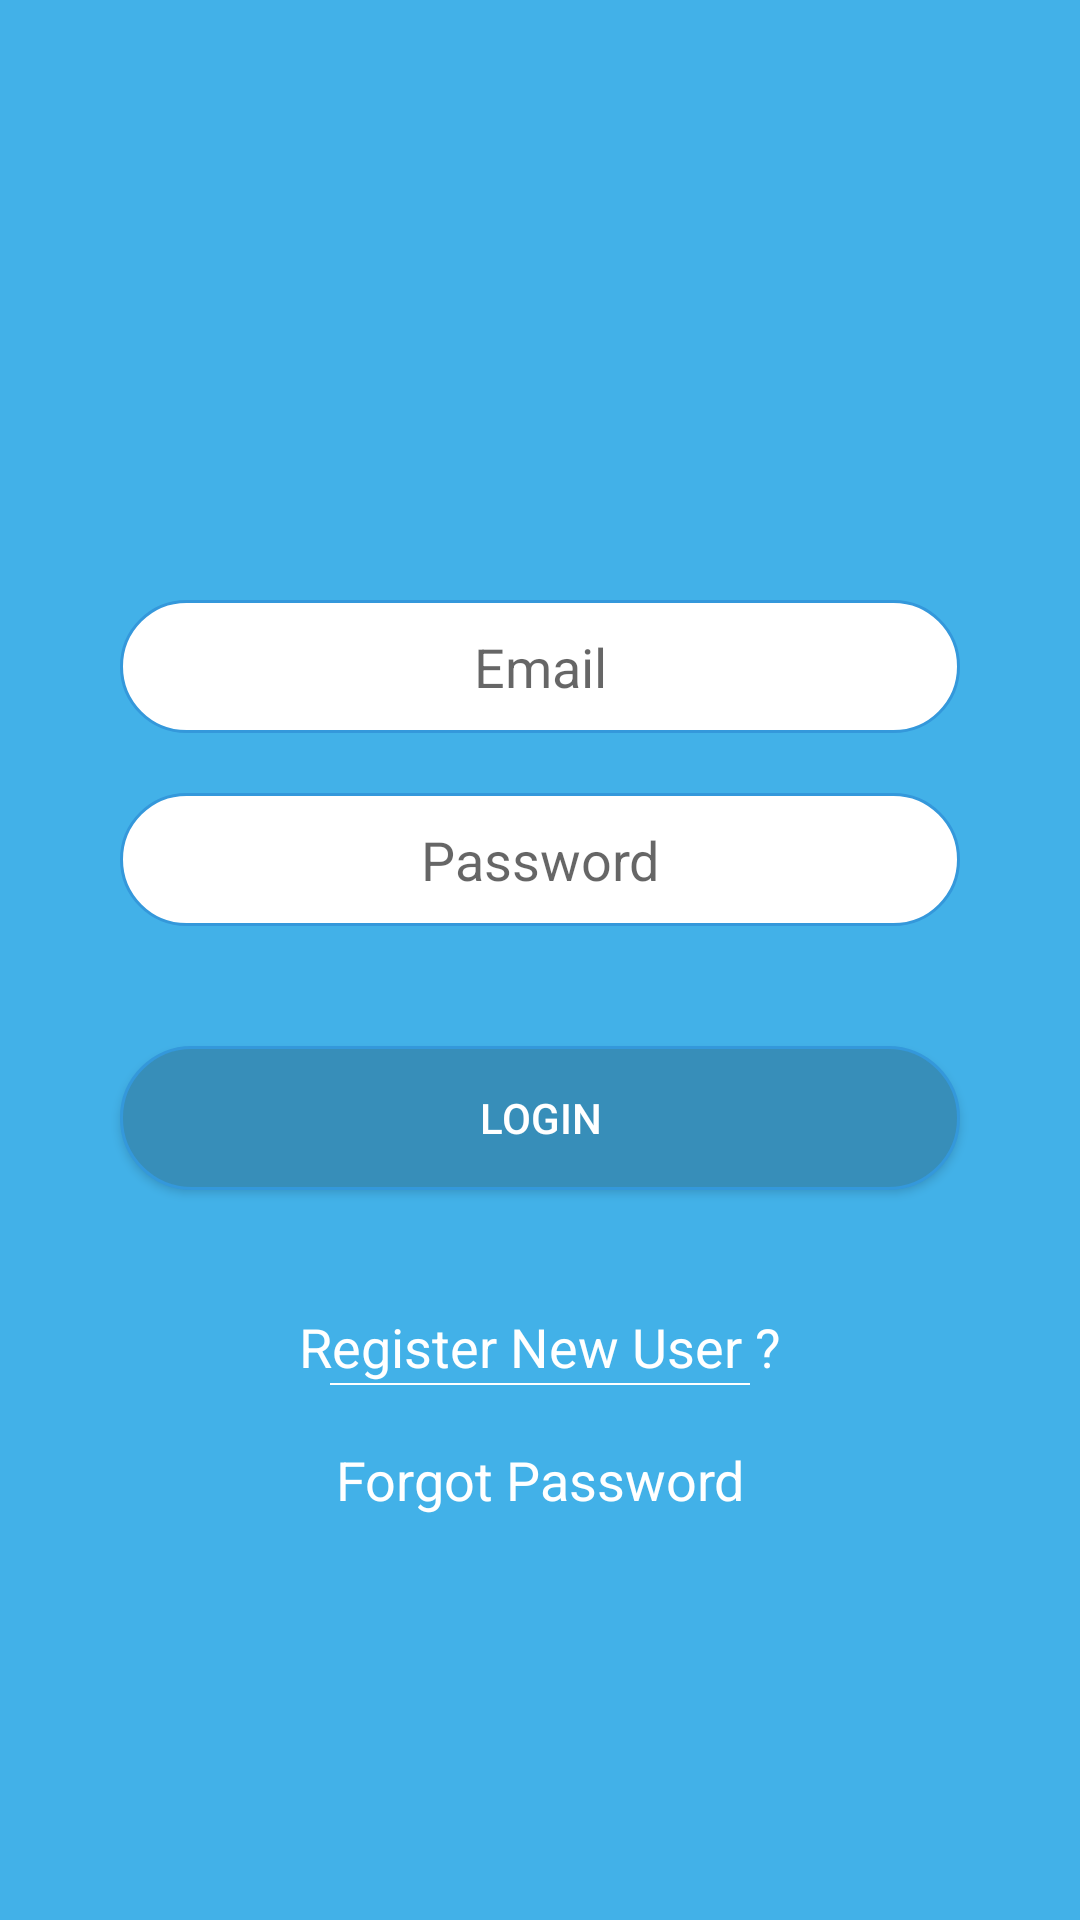

Write the Android layout XML for this screen, with the resource values it uses.
<!-- AndroidManifest.xml: application theme MyAppTheme -->
<!-- res/layout/activity_sign_in.xml -->
<?xml version="1.0" encoding="utf-8"?>
<ScrollView xmlns:android="http://schemas.android.com/apk/res/android"
    android:layout_width="match_parent"
    android:layout_height="match_parent"
    android:background="@color/light_blue">

    <RelativeLayout
        android:layout_width="match_parent"
        android:layout_height="wrap_content"
        android:orientation="vertical">

        <ImageView
            android:id="@+id/globe_image"
            android:layout_width="match_parent"
            android:layout_height="100dp"
            android:layout_marginTop="40dp"
            android:contentDescription="@null" />

        <ProgressBar
            android:id="@+id/progressBar"
            android:layout_width="30dp"
            android:layout_height="30dp"
            android:layout_below="@+id/globe_image"
            android:layout_centerInParent="true"
            android:layout_gravity="center"
            android:layout_marginBottom="20dp"
            android:layout_marginTop="10dp"
            android:visibility="gone" />

        <EditText
            android:id="@+id/et_email"
            android:layout_width="match_parent"
            android:layout_height="wrap_content"
            android:layout_below="@+id/globe_image"
            android:layout_marginBottom="20dp"
            android:layout_marginEnd="40dp"
            android:layout_marginLeft="40dp"
            android:layout_marginRight="40dp"
            android:layout_marginStart="40dp"
            android:layout_marginTop="60dp"
            android:background="@drawable/rounded_edit_text"
            android:gravity="center"
            android:hint="@string/email"
            android:inputType="textEmailAddress"
            android:padding="10dp" />

        <EditText
            android:id="@+id/et_password"
            android:layout_width="match_parent"
            android:layout_height="wrap_content"
            android:layout_below="@+id/et_email"
            android:layout_marginBottom="20dp"
            android:layout_marginEnd="40dp"
            android:layout_marginLeft="40dp"
            android:layout_marginRight="40dp"
            android:layout_marginStart="40dp"
            android:background="@drawable/rounded_edit_text"
            android:gravity="center"
            android:hint="@string/password"
            android:inputType="textPassword"
            android:padding="10dp" />

        <Button
            android:id="@+id/btn_login"
            android:layout_width="match_parent"
            android:layout_height="wrap_content"
            android:layout_below="@+id/et_password"
            android:layout_gravity="center"
            android:layout_marginEnd="40dp"
            android:layout_marginLeft="40dp"
            android:layout_marginRight="40dp"
            android:layout_marginStart="40dp"
            android:layout_marginTop="20dp"
            android:background="@drawable/background_button"
            android:text="@string/login"
            android:textColor="@color/white" />

        <TextView
            android:id="@+id/tv_register_user"
            android:layout_width="match_parent"
            android:layout_height="wrap_content"
            android:layout_below="@+id/btn_login"
            android:layout_marginEnd="40dp"
            android:layout_marginLeft="40dp"
            android:layout_marginRight="40dp"
            android:layout_marginStart="40dp"
            android:layout_marginTop="40dp"
            android:gravity="center"
            android:text="@string/register_new_user"
            android:textAppearance="?android:attr/textAppearanceMedium"
            android:textColor="@color/white" />

        <View
            android:layout_width="match_parent"
            android:layout_height="0.8dp"
            android:layout_below="@+id/tv_register_user"
            android:layout_marginEnd="110sp"
            android:layout_marginLeft="110sp"
            android:layout_marginRight="110sp"
            android:layout_marginStart="110sp"
            android:background="@color/white" />

        <TextView
            android:id="@+id/tv_forgot_password"
            android:layout_width="match_parent"
            android:layout_height="wrap_content"
            android:layout_below="@+id/tv_register_user"
            android:layout_marginBottom="20dp"
            android:layout_marginEnd="40dp"
            android:layout_marginLeft="40dp"
            android:layout_marginRight="40dp"
            android:layout_marginStart="40dp"
            android:layout_marginTop="20dp"
            android:gravity="center"
            android:text="@string/forgot_password"
            android:textAppearance="?android:attr/textAppearanceMedium"
            android:textColor="@color/white" />

    </RelativeLayout>
</ScrollView>
<!-- resources referenced by this layout -->
<resources>
  <color name="light_blue">#42b1e8</color>
  <color name="white">#ffffff</color>
  <!-- drawable background_button (drawable) -->
  <layer-list xmlns:android="http://schemas.android.com/apk/res/android">
      <item>
          <shape android:shape="rectangle">
              <stroke
                  android:width="1dp"
                  android:color="#3498db" />
              <solid android:color="@color/medium_blue" />
              <corners
                  android:bottomLeftRadius="25dp"
                  android:bottomRightRadius="25dp"
                  android:topLeftRadius="25dp"
                  android:topRightRadius="25dp" />
              <padding
                  android:bottom="5dp"
                  android:left="5dp"
                  android:right="5dp"
                  android:top="5dp" />
          </shape>
      </item>
  </layer-list>
  <!-- drawable rounded_edit_text (drawable) -->
  <layer-list xmlns:android="http://schemas.android.com/apk/res/android">
      <item>
          <shape android:shape="rectangle">
              <stroke
                  android:width="1dp"
                  android:color="#3498db" />
              <solid android:color="#fff" />
              <corners
                  android:bottomLeftRadius="25dp"
                  android:bottomRightRadius="25dp"
                  android:topLeftRadius="25dp"
                  android:topRightRadius="25dp"
                  />
              <padding
                  android:bottom="5dp"
                  android:left="5dp"
                  android:right="5dp"
                  android:top="5dp" />
          </shape>
      </item>
  </layer-list>
  <string name="email">Email</string>
  <string name="forgot_password">Forgot Password</string>
  <string name="login">Login</string>
  <string name="password">Password</string>
  <string name="register_new_user">Register New User ?</string>
  <style name="MyAppTheme" parent="Theme.AppCompat.Light.NoActionBar">
          
          <item name="colorPrimary">@color/light_blue</item>
          <item name="colorPrimaryDark">@android:color/holo_blue_dark</item>
      </style>
  <color name="medium_blue">#378EB9</color>
</resources>
